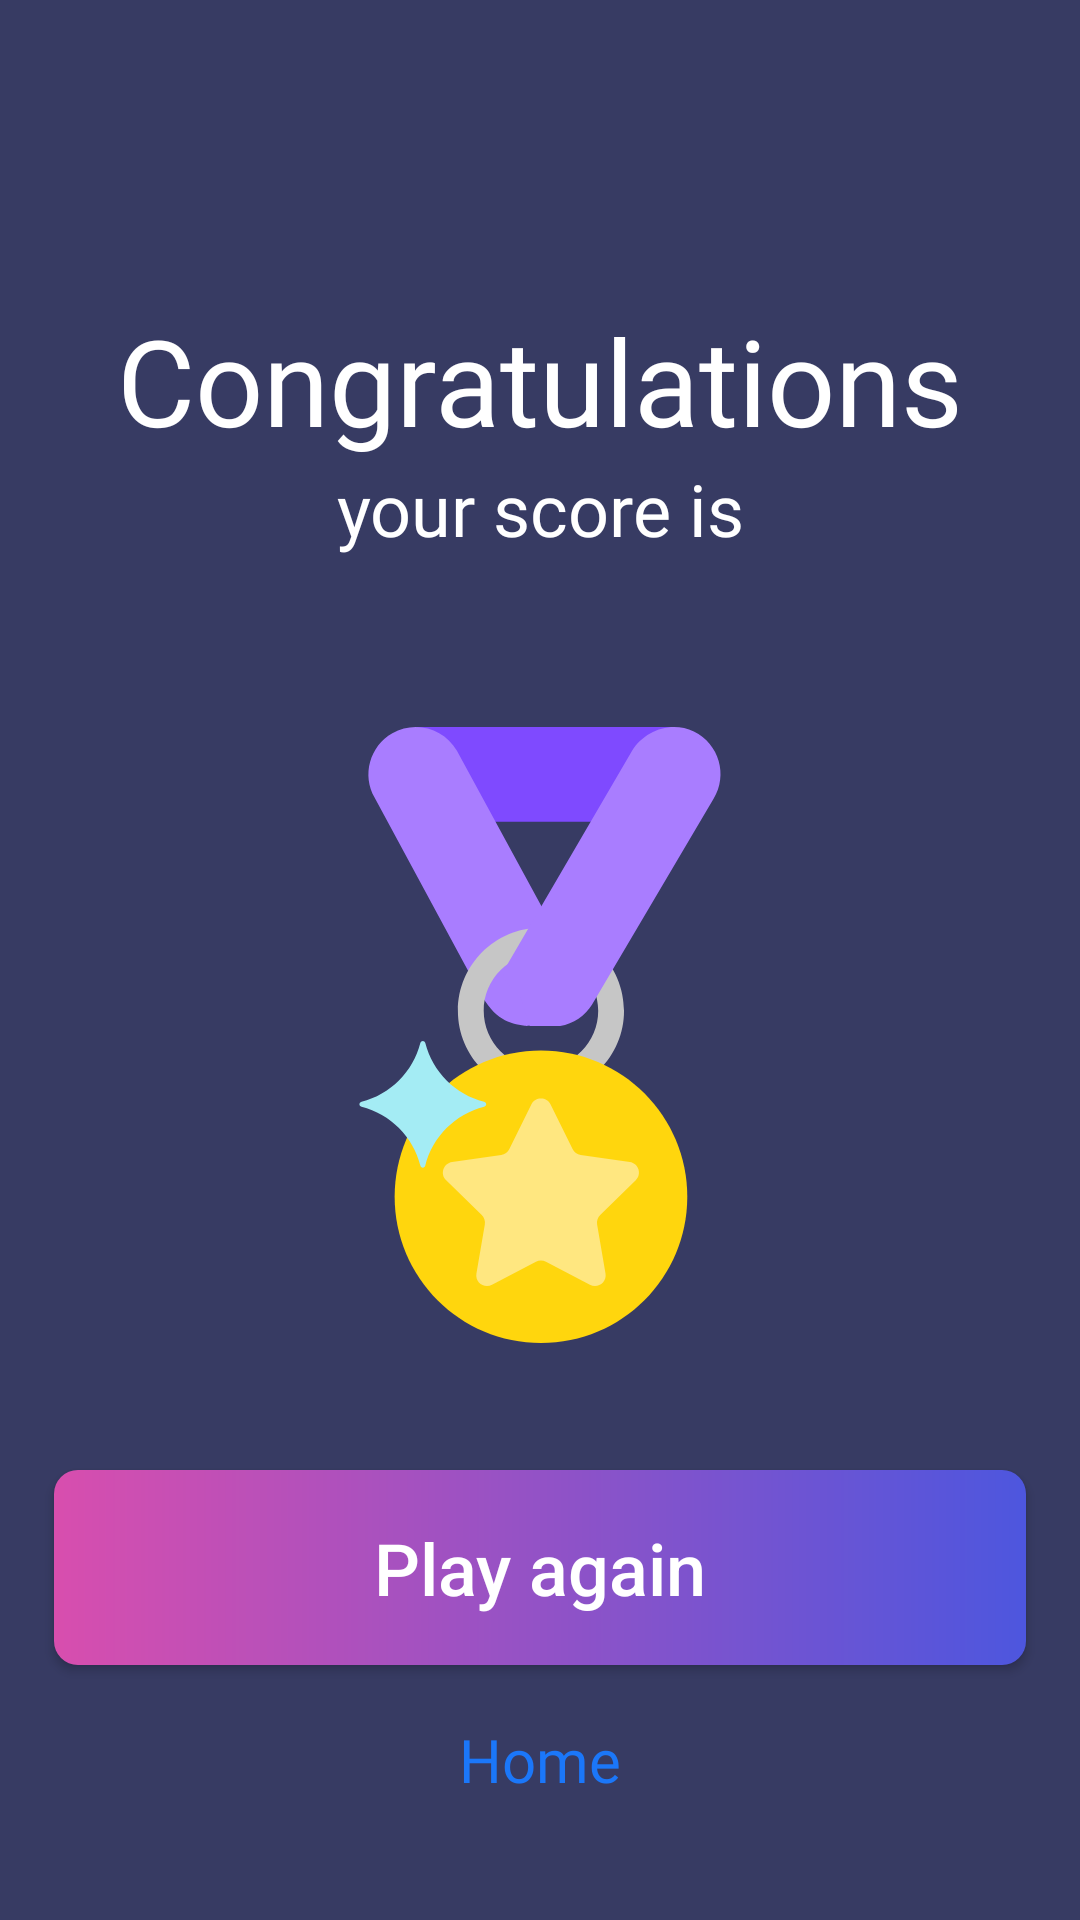

Here is an Android app screen rendered from its layout file. Give the layout XML and the strings, colors and styles it references.
<!-- AndroidManifest.xml: application theme Theme.Quizz -->
<!-- res/layout/fragment_result.xml -->
<?xml version="1.0" encoding="utf-8"?>
<androidx.constraintlayout.widget.ConstraintLayout xmlns:android="http://schemas.android.com/apk/res/android"
    xmlns:app="http://schemas.android.com/apk/res-auto"
    xmlns:tools="http://schemas.android.com/tools"
    android:layout_width="match_parent"
    android:layout_height="match_parent"
    android:background="@color/background"
    tools:context=".fragments.ResultFragment">

    <TextView
        android:id="@+id/tv_congratulations"
        android:layout_width="wrap_content"
        android:layout_height="wrap_content"
        android:layout_marginTop="@dimen/congratulations_text_margin"
        android:fontFamily="@font/karla_bold"
        android:text="@string/congratulations"
        android:textColor="@color/white"
        android:textSize="@dimen/congratulations_text_size"
        app:layout_constraintEnd_toEndOf="parent"
        app:layout_constraintStart_toStartOf="parent"
        app:layout_constraintTop_toTopOf="parent" />

    <TextView
        android:id="@+id/tv_score"
        android:layout_width="wrap_content"
        android:layout_height="wrap_content"
        android:fontFamily="@font/karla_medium"
        android:text="@string/score"
        android:textColor="@color/white"
        android:textSize="@dimen/score_text_size"
        app:layout_constraintEnd_toEndOf="parent"
        app:layout_constraintStart_toStartOf="parent"
        app:layout_constraintTop_toBottomOf="@+id/tv_congratulations" />

    <TextView
        android:id="@+id/tv_time"
        android:layout_width="wrap_content"
        android:layout_height="wrap_content"
        android:fontFamily="@font/karla_bold"
        android:textColor="@color/white"
        android:textSize="@dimen/score_text_size"
        app:layout_constraintEnd_toEndOf="parent"
        app:layout_constraintStart_toStartOf="parent"
        app:layout_constraintTop_toBottomOf="@+id/tv_score"
        tools:text="your time is" />

    <androidx.appcompat.widget.AppCompatImageView
        android:id="@+id/iv_logo"
        android:layout_width="wrap_content"
        android:layout_height="wrap_content"
        android:layout_marginTop="@dimen/medal_margin_top"
        app:layout_constraintEnd_toEndOf="parent"
        app:layout_constraintStart_toStartOf="parent"
        app:layout_constraintTop_toBottomOf="@+id/tv_time"
        app:srcCompat="@drawable/ic_medal" />

    <androidx.appcompat.widget.AppCompatButton
        android:id="@+id/btn_replay"
        android:layout_width="0dp"
        android:layout_height="@dimen/replay_button_height"
        android:layout_margin="@dimen/button_margin"
        android:layout_marginBottom="@dimen/button_margin_bottom"
        android:background="@drawable/bg_button_gradient"
        android:elevation="1dp"
        android:text="@string/play_again"
        android:textAllCaps="false"
        android:textColor="@color/white"
        android:textSize="@dimen/replay_text_size"
        app:backgroundTint="@null"
        app:layout_constraintBottom_toTopOf="@+id/tv_home"
        app:layout_constraintEnd_toEndOf="parent"
        app:layout_constraintHorizontal_bias="0.457"
        app:layout_constraintStart_toStartOf="parent" />

    <TextView
        android:id="@+id/tv_home"
        android:layout_width="wrap_content"
        android:layout_height="wrap_content"
        android:layout_marginBottom="@dimen/home_text_margin_bottom"
        android:fontFamily="@font/karla_bold"
        android:text="@string/home"
        android:textColor="@color/color_blue"
        android:textSize="@dimen/home_text_size"
        app:layout_constraintBottom_toBottomOf="parent"
        app:layout_constraintEnd_toEndOf="parent"
        app:layout_constraintStart_toStartOf="parent" />

</androidx.constraintlayout.widget.ConstraintLayout>
<!-- resources referenced by this layout -->
<resources>
  <color name="background">#373B63</color>
  <color name="color_blue">#1B77F9</color>
  <color name="white">#FFFFFFFF</color>
  <dimen name="button_margin">18dp</dimen>
  <dimen name="button_margin_bottom">28dp</dimen>
  <dimen name="congratulations_text_margin">100dp</dimen>
  <dimen name="congratulations_text_size">40sp</dimen>
  <dimen name="home_text_margin_bottom">40dp</dimen>
  <dimen name="home_text_size">20sp</dimen>
  <dimen name="medal_margin_top">20dp</dimen>
  <dimen name="replay_button_height">65dp</dimen>
  <dimen name="replay_text_size">24sp</dimen>
  <dimen name="score_text_size">24sp</dimen>
  <!-- drawable bg_button_gradient (drawable) -->
  <?xml version="1.0" encoding="utf-8"?>
  <shape xmlns:android="http://schemas.android.com/apk/res/android"
      android:shape="rectangle">
      <corners android:radius="@dimen/button_border_radius" />
      <gradient
          android:endColor="@color/gradient_end"
          android:startColor="@color/gradient_start"
          android:type="linear" />
  </shape>
  <!-- drawable ic_medal: vector/xml drawable (drawable, 3080 chars, omitted) -->
  <string name="congratulations">Congratulations</string>
  <string name="home">Home</string>
  <string name="play_again">Play again</string>
  <string name="score">your score is</string>
  <style name="Theme.Quizz" parent="Theme.MaterialComponents.DayNight.NoActionBar">
          
          <item name="colorPrimary">@color/purple_500</item>
          <item name="colorPrimaryVariant">@color/purple_700</item>
          <item name="colorOnPrimary">@color/white</item>
          
          <item name="colorSecondary">@color/teal_200</item>
          <item name="colorSecondaryVariant">@color/teal_700</item>
          <item name="colorOnSecondary">@color/black</item>
          
          <item name="android:statusBarColor" tools:targetApi="l">?attr/colorPrimaryVariant</item>
          
          <item name="android:windowNoTitle">true</item>
          <item name="android:windowActionBar">false</item>
          <item name="android:windowFullscreen">true</item>
          <item name="android:windowContentOverlay">@null</item>
      </style>
  <dimen name="button_border_radius">8dp</dimen>
  <color name="gradient_end">#4D56DE</color>
  <color name="gradient_start">#D84EAE</color>
  <color name="purple_500">#FF6200EE</color>
  <color name="purple_700">#FF3700B3</color>
  <color name="teal_200">#FF03DAC5</color>
  <color name="teal_700">#FF018786</color>
  <color name="black">#FF000000</color>
</resources>
